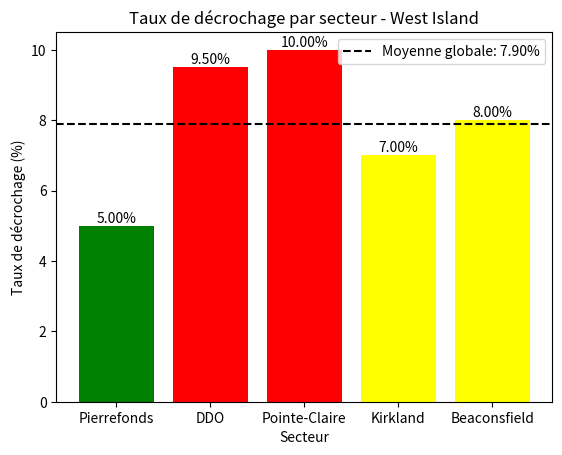

Write the Python code that produced this figure.
import matplotlib.pyplot as plt

secteurs = {
    "Pierrefonds": [0.03, 0.06, 0.04, 0.07, 0.05],
    "DDO": [0.08, 0.09, 0.10, 0.11],
    "Pointe-Claire": [0.12, 0.08, 0.10],
    "Kirkland": [0.12, 0.02],
    "Beaconsfield": [0.07, 0.09]
}
noms = []
moyennes = []

for secteur, taux in secteurs.items():
    moyenne = sum(taux) / len(taux)
    noms.append(secteur)
    moyennes.append(moyenne * 100)
couleurs = []
for m in moyennes:
    if m < 6:
        couleurs.append('green')
    elif m < 9:
        couleurs.append('yellow')
    else:
        couleurs.append('red')

plt.bar(noms, moyennes, color=couleurs)
plt.title("Taux de décrochage par secteur - West Island")
plt.xlabel("Secteur")
plt.ylabel("Taux de décrochage (%)")
for i, v in enumerate(moyennes):
    plt.text(i, v + 0.1, f"{v:.2f}%", ha='center')
moyenne_globale = sum(moyennes) / len(moyennes)
plt.axhline(y=moyenne_globale, color='black', linestyle='--', label=f'Moyenne globale: {moyenne_globale:.2f}%')
plt.legend()
plt.show()
